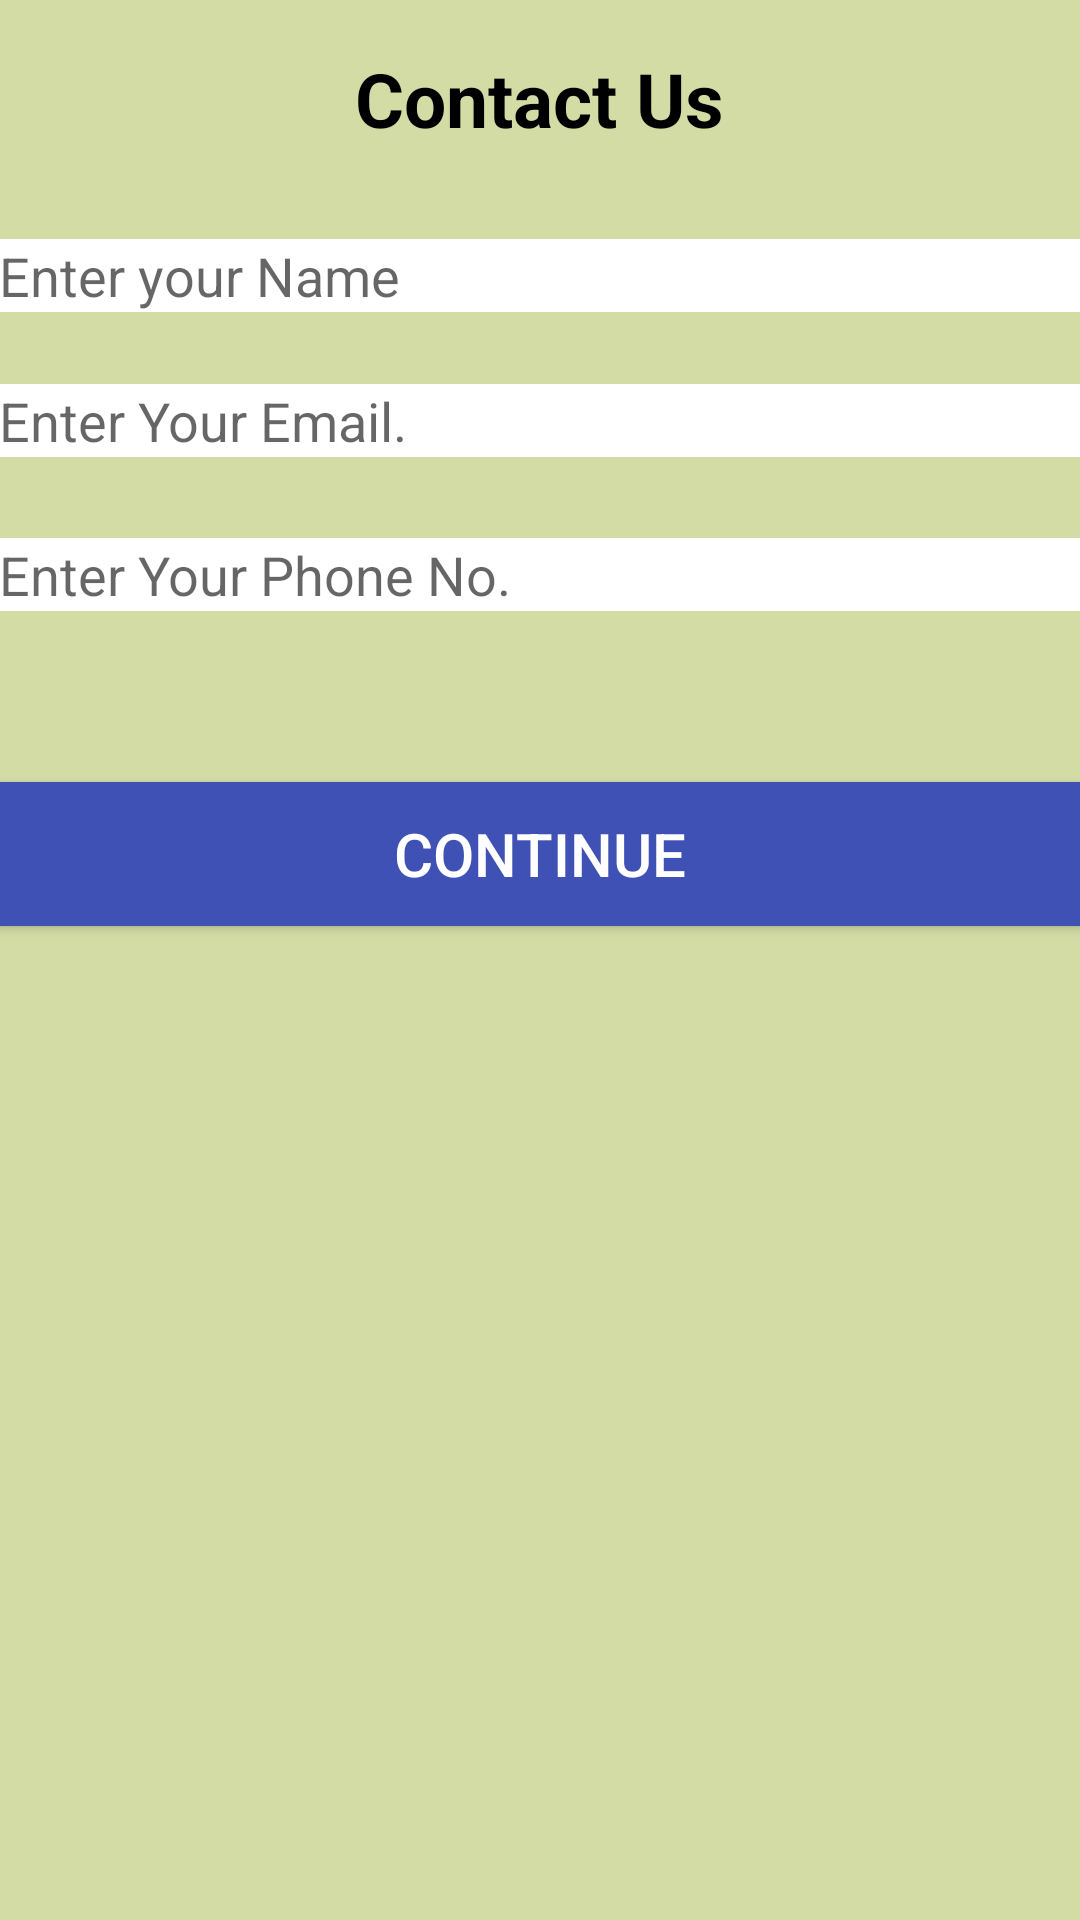

Here is an Android app screen rendered from its layout file. Give the layout XML and the strings, colors and styles it references.
<!-- AndroidManifest.xml: application theme AppTheme -->
<!-- res/layout/contact_main.xml -->
<?xml version="1.0" encoding="utf-8"?>
<RelativeLayout xmlns:android="http://schemas.android.com/apk/res/android"
    xmlns:tools="http://schemas.android.com/tools"
    android:id="@+id/contact_main"
    android:layout_width="match_parent"
    android:layout_height="match_parent"
    android:background="@color/colorAccent"
    android:paddingBottom="@dimen/activity_vertical_margin"
    android:paddingLeft="@dimen/activity_horizontal_margin"
    android:paddingRight="@dimen/activity_horizontal_margin"
    android:paddingTop="@dimen/activity_vertical_margin"
    tools:context="com.example.abhishek.speakup.ContactMainActivity">

    <TextView
        android:id="@+id/textView2"
        android:layout_width="wrap_content"
        android:layout_height="wrap_content"
        android:layout_alignParentTop="true"
        android:layout_centerHorizontal="true"
        android:layout_marginTop="16dp"
        android:layout_weight="0.54"
        android:text="Contact Us"
        android:textColor="@android:color/background_dark"
        android:textSize="25dp"
        android:textStyle="normal|bold" />

    <EditText
        android:id="@+id/editText"
        android:layout_width="match_parent"
        android:layout_height="wrap_content"
        android:layout_marginTop="30dp"
        android:background="@android:color/background_light"
        android:ems="10"
        android:hint="Enter your Name"
        android:inputType="textPersonName"
        android:layout_below="@+id/textView2"
        android:layout_alignParentLeft="true"
        android:layout_alignParentStart="true" />

    <EditText
        android:id="@+id/editText3"
        android:layout_width="match_parent"
        android:layout_height="wrap_content"
        android:layout_marginTop="24dp"
        android:background="@android:color/background_light"
        android:ems="10"
        android:hint="Enter Your Email."
        android:inputType="textPersonName"
        android:layout_below="@+id/editText"
        android:layout_alignParentLeft="true"
        android:layout_alignParentStart="true" />

    <EditText
        android:id="@+id/editText4"
        android:layout_width="match_parent"
        android:layout_height="wrap_content"
        android:layout_alignParentLeft="true"
        android:layout_alignParentStart="true"
        android:layout_below="@+id/editText3"
        android:layout_marginTop="27dp"
        android:background="@android:color/background_light"
        android:ems="10"
        android:hint="Enter Your Phone No."
        android:inputType="textPersonName" />

    <Button
        android:id="@+id/button"
        android:layout_width="match_parent"
        android:layout_height="wrap_content"
        android:layout_alignParentLeft="true"
        android:layout_alignParentStart="true"
        android:layout_below="@+id/editText4"
        android:layout_marginTop="57dp"
        android:background="@color/colorPrimary"
        android:onClick="click1"
        android:text="Continue"
        android:textColor="@android:color/background_light"
        android:textSize="20dp" />

</RelativeLayout>
<!-- resources referenced by this layout -->
<resources>
  <color name="colorAccent">#d3dca5</color>
  <color name="colorPrimary">#3f51b5</color>
  <style name="AppTheme" parent="Theme.AppCompat.Light.DarkActionBar">
          
          <item name="colorPrimary">@color/colorPrimary</item>
          <item name="colorPrimaryDark">@color/colorPrimaryDark</item>
          <item name="colorAccent">@color/colorAccent</item>
      </style>
  <color name="colorPrimaryDark">#303F9F</color>
</resources>
